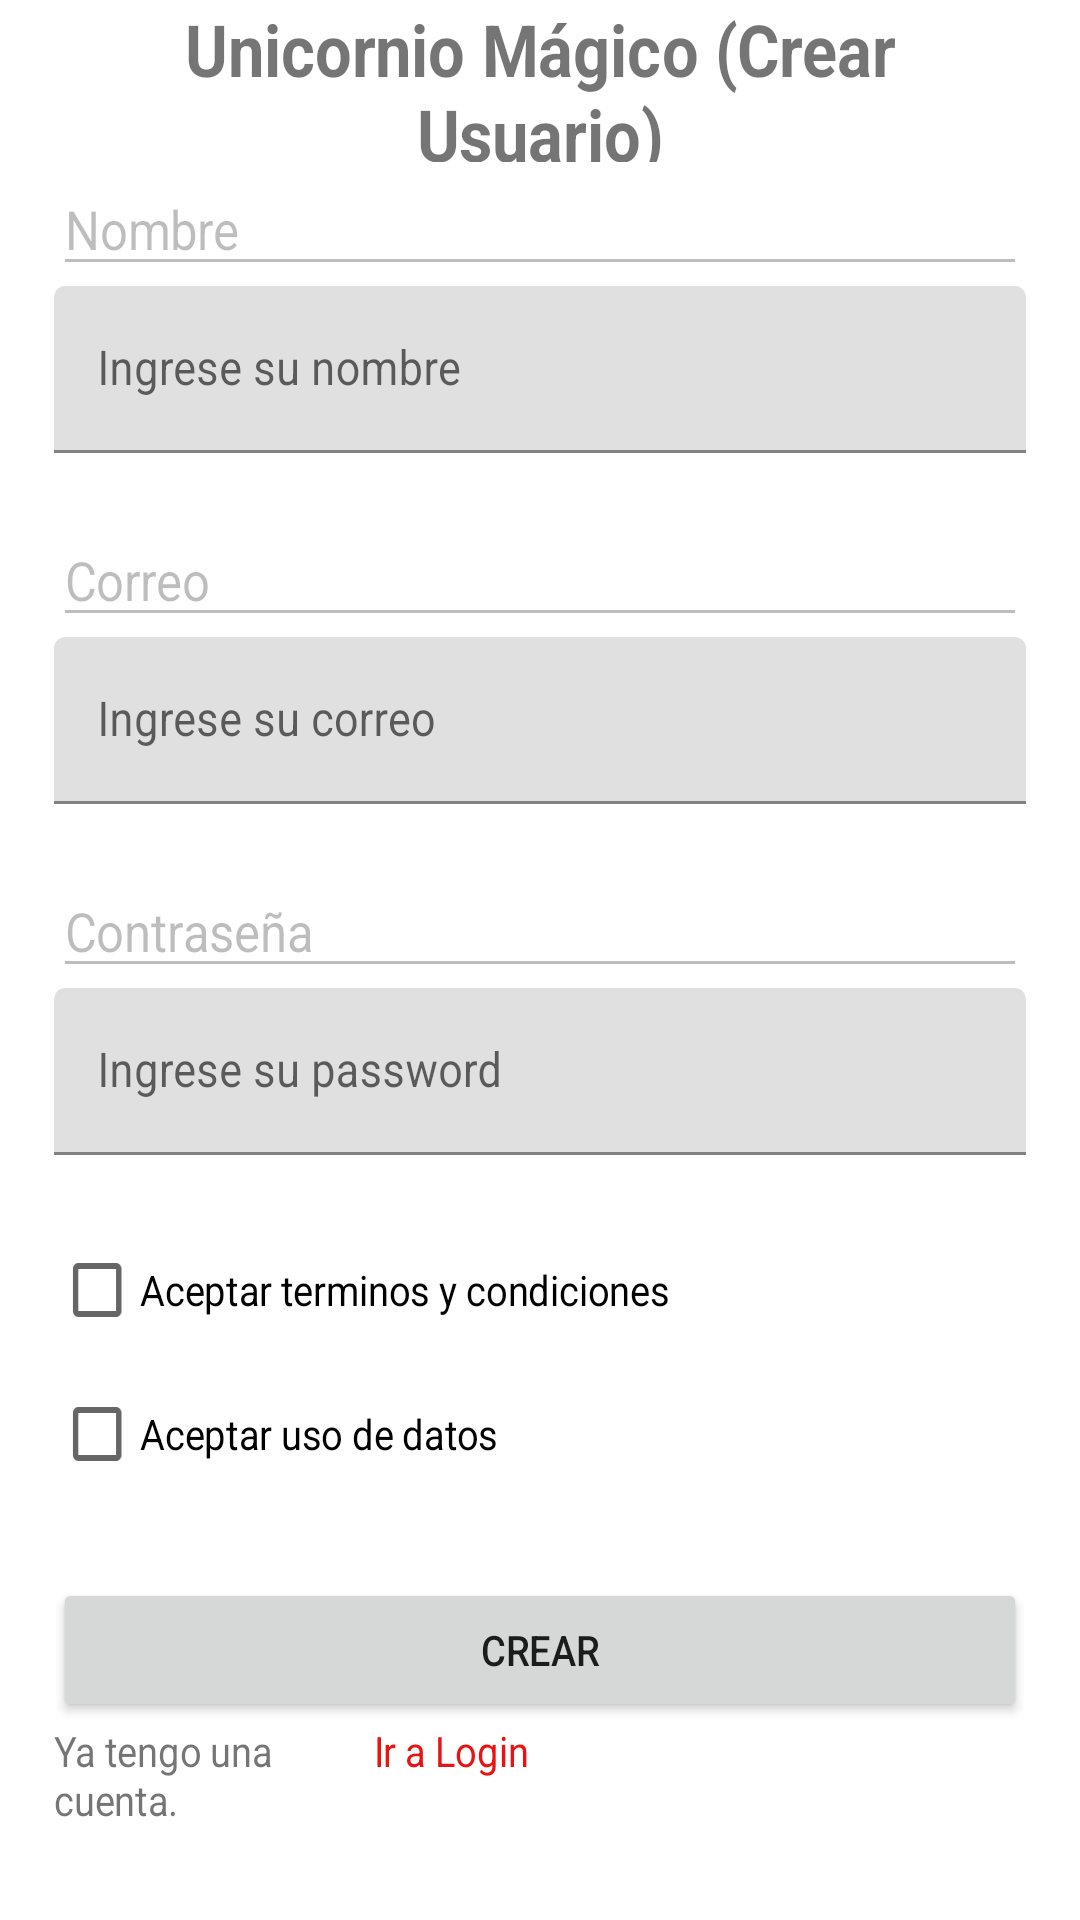

This screen was rendered from an Android layout file. Write that file and the resources it references.
<!-- AndroidManifest.xml: application theme Theme.UnicornioMágico -->
<!-- res/layout/activity_crear_usuario.xml -->
<?xml version="1.0" encoding="utf-8"?>
<androidx.constraintlayout.widget.ConstraintLayout
    xmlns:android="http://schemas.android.com/apk/res/android"
    xmlns:tools="http://schemas.android.com/tools"
    xmlns:app="http://schemas.android.com/apk/res-auto"
    android:layout_width="match_parent"
    android:layout_height="match_parent"
    tools:context=".crearUsuario">

  <LinearLayout
      android:layout_width="match_parent"
      android:layout_height="wrap_content"
      android:orientation="vertical"
      android:scaleX=".9">

    <TextView
        android:id="@+id/textView2"
        android:layout_width="match_parent"
        android:layout_height="54dp"
        android:text="Unicornio Mágico (Crear Usuario)"
        android:textAlignment="center"
        android:textSize="24sp"
        android:textStyle="bold" />

    <EditText
        android:id="@+id/editTextTextPersonName3"
        android:layout_width="match_parent"
        android:layout_height="wrap_content"
        android:ems="10"
        android:inputType="textPersonName"
        android:text="Nombre"
        android:enabled="false"
        android:focusable="false" />

    <com.google.android.material.textfield.TextInputLayout
        android:layout_width="match_parent"
        android:layout_height="match_parent">

      <com.google.android.material.textfield.TextInputEditText
          android:id="@+id/txtInputCrearUsuario"
          android:layout_width="match_parent"
          android:layout_height="wrap_content"
          android:hint="Ingrese su nombre" />
    </com.google.android.material.textfield.TextInputLayout>

    <Space
        android:layout_width="match_parent"
        android:layout_height="20dp"
        android:layoutDirection="inherit" />

    <EditText
        android:id="@+id/editTextTextPersonName"
        android:layout_width="match_parent"
        android:layout_height="wrap_content"
        android:ems="10"
        android:inputType="textPersonName"
        android:text="Correo"
        android:enabled="false"
        android:focusable="false" />

    <com.google.android.material.textfield.TextInputLayout
        android:layout_width="match_parent"
        android:layout_height="wrap_content">

      <com.google.android.material.textfield.TextInputEditText
          android:id="@+id/txtInputCrearCorreo"
          android:layout_width="match_parent"
          android:layout_height="wrap_content"
          android:hint="Ingrese su correo" />
    </com.google.android.material.textfield.TextInputLayout>

    <Space
        android:layout_width="match_parent"
        android:layout_height="20dp"
        android:layoutDirection="inherit" />

    <EditText
        android:id="@+id/editTextTextPersonName2"
        android:layout_width="match_parent"
        android:layout_height="wrap_content"
        android:ems="10"
        android:inputType="textPersonName"
        android:text="Contraseña"
        android:enabled="false"
        android:focusable="false" />

    <com.google.android.material.textfield.TextInputLayout
        android:layout_width="match_parent"
        android:layout_height="match_parent">

      <com.google.android.material.textfield.TextInputEditText
          android:id="@+id/txtInputCrearContrasena"
          android:layout_width="match_parent"
          android:layout_height="wrap_content"
          android:hint="Ingrese su password"
          android:password="true" />
    </com.google.android.material.textfield.TextInputLayout>

    <Space
        android:layout_width="match_parent"
        android:layout_height="21dp" />

    <LinearLayout
        android:layout_width="match_parent"
        android:layout_height="match_parent"
        android:orientation="vertical">

      <LinearLayout
          android:layout_width="match_parent"
          android:layout_height="match_parent"
          android:layout_weight="1"
          android:orientation="horizontal">

        <CheckBox
            android:id="@+id/checkBox"
            android:layout_width="wrap_content"
            android:layout_height="wrap_content"
            android:layout_weight="1"
            android:text="Aceptar terminos y condiciones" />
      </LinearLayout>

      <LinearLayout
          android:layout_width="match_parent"
          android:layout_height="match_parent"
          android:layout_weight="1"
          android:orientation="horizontal">

        <CheckBox
            android:id="@+id/checkBox2"
            android:layout_width="wrap_content"
            android:layout_height="wrap_content"
            android:layout_weight="1"
            android:text="Aceptar uso de datos" />
      </LinearLayout>

      <Space
          android:layout_width="match_parent"
          android:layout_height="24dp" />

      <Button
          android:id="@+id/botonLogin"
          android:layout_width="match_parent"
          android:layout_height="wrap_content"
          android:layout_weight="1"
          android:text="Crear" />

    </LinearLayout>

    <LinearLayout
        android:layout_width="match_parent"
        android:layout_height="match_parent"
        android:orientation="horizontal">

      <TextView
          android:id="@+id/textView5"
          android:layout_width="0dp"
          android:layout_height="wrap_content"
          android:layout_weight="1"
          android:text="Ya tengo una cuenta." />

      <TextView
          android:id="@+id/textLogin"
          android:layout_width="123dp"
          android:layout_height="wrap_content"
          android:layout_weight="1"
          android:text="Ir a Login"
          android:textColor="#EA1313" />
    </LinearLayout>

  </LinearLayout>
  </androidx.constraintlayout.widget.ConstraintLayout>
<!-- resources referenced by this layout -->
<resources>
  <style name="Theme.UnicornioMágico" parent="Theme.MaterialComponents.DayNight.DarkActionBar">
          
          <item name="colorPrimary">@color/purple_500</item>
          <item name="colorPrimaryVariant">@color/purple_700</item>
          <item name="colorOnPrimary">@color/white</item>
          
          <item name="colorSecondary">@color/teal_200</item>
          <item name="colorSecondaryVariant">@color/teal_700</item>
          <item name="colorOnSecondary">@color/black</item>
          
          <item name="android:statusBarColor">?attr/colorPrimaryVariant</item>
          
      </style>
  <!-- not gathered from this repository: default colours our renderer supplied (Android Studio template values) -->
  <color name="purple_500">#FF6200EE</color>
  <color name="purple_700">#FF3700B3</color>
  <color name="teal_200">#FF03DAC5</color>
  <color name="teal_700">#FF018786</color>
  <color name="black">#FF000000</color>
  <color name="white">#FFFFFFFF</color>
</resources>
